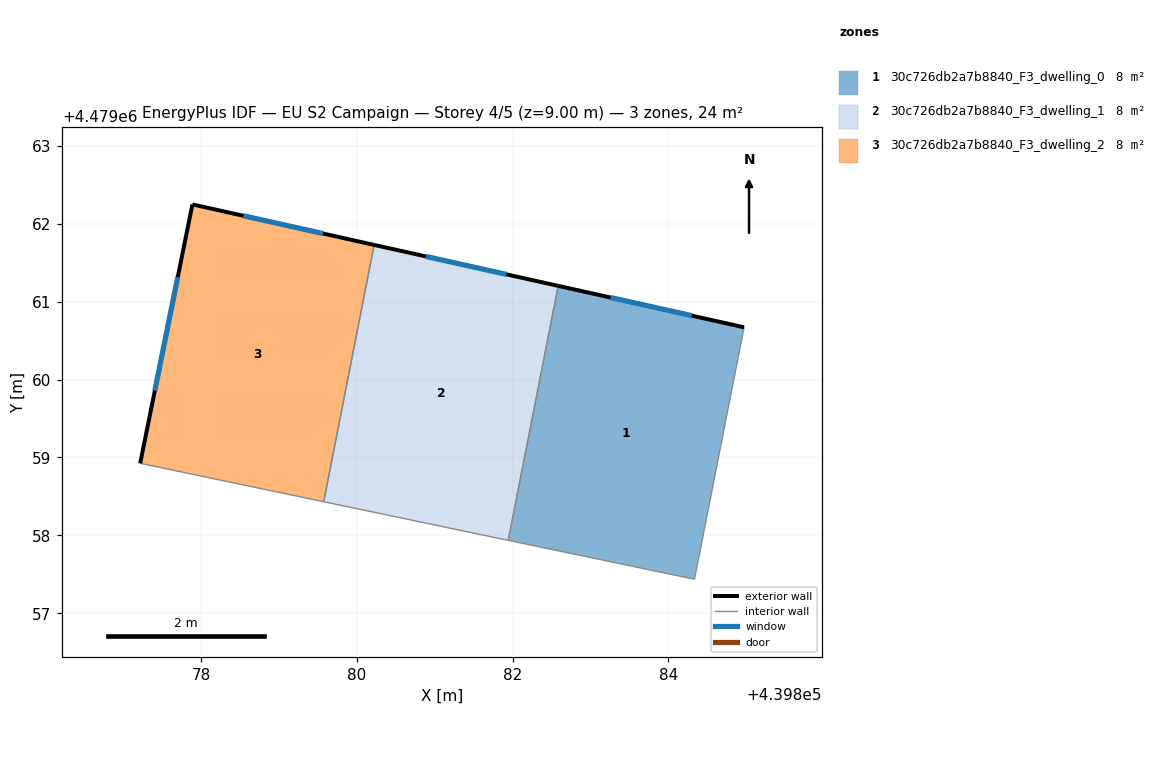
=== STOREY PLAN SPEC (per zone: floor XY polygon, exterior-wall plan segments, windows/doors) ===
zone 1: 30c726db2a7b8840_F3_dwelling_0  (8.1 m²)
  floor: (439884.97, 4479060.67) (439884.33, 4479057.44) (439881.94, 4479057.94) (439882.58, 4479061.20)
  exterior wall: (439884.97, 4479060.67) – (439882.58, 4479061.20)  [2.4 m]
    window: (439884.30, 4479060.82) – (439883.25, 4479061.05)  [1.4 m²]
  interior walls: 3
zone 2: 30c726db2a7b8840_F3_dwelling_1  (8.1 m²)
  floor: (439882.58, 4479061.20) (439881.94, 4479057.94) (439879.57, 4479058.43) (439880.22, 4479061.73)
  exterior wall: (439882.58, 4479061.20) – (439880.22, 4479061.73)  [2.4 m]
    window: (439881.92, 4479061.35) – (439880.88, 4479061.58)  [1.4 m²]
  interior walls: 3
zone 3: 30c726db2a7b8840_F3_dwelling_2  (8.1 m²)
  floor: (439880.22, 4479061.73) (439879.57, 4479058.43) (439877.22, 4479058.92) (439877.89, 4479062.25)
  exterior wall: (439877.89, 4479062.25) – (439877.22, 4479058.92)  [3.4 m]
    window: (439877.70, 4479061.32) – (439877.40, 4479059.86)  [2.0 m²]
  exterior wall: (439880.22, 4479061.73) – (439877.89, 4479062.25)  [2.4 m]
    window: (439879.56, 4479061.88) – (439878.54, 4479062.10)  [1.4 m²]
  interior walls: 2

=== DERIVED (storey summary) ===
Building: EU S2 Campaign
Storey: 4 of 5  (floor level z = 9.00 m)
Storey gross floor area: 24.3 m²
Zones on this storey: 3
  - 30c726db2a7b8840_F3_dwelling_0: floor 8.1 m²; exterior wall 2.4 m (7.3 m²); 1 window(s) 1.4 m²; WWR 19.2%
  - 30c726db2a7b8840_F3_dwelling_1: floor 8.1 m²; exterior wall 2.4 m (7.3 m²); 1 window(s) 1.4 m²; WWR 19.2%
  - 30c726db2a7b8840_F3_dwelling_2: floor 8.1 m²; exterior wall 5.8 m (17.3 m²); 2 window(s) 3.3 m²; WWR 19.2%
Zone adjacency (shared interzone walls):
  - 30c726db2a7b8840_F3_dwelling_0 ↔ 30c726db2a7b8840_F3_dwelling_1
  - 30c726db2a7b8840_F3_dwelling_1 ↔ 30c726db2a7b8840_F3_dwelling_2